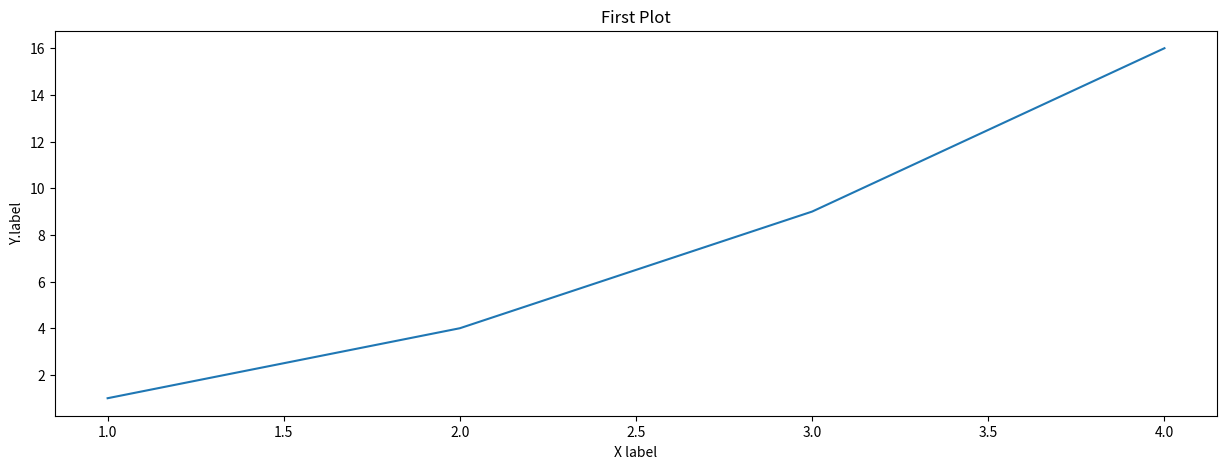

This figure's Python source:
import matplotlib.pyplot as plt
import numpy as np

plt.figure(figsize=(15,5))
plt.plot([1,2,3,4],[1,4,9,16])
plt.title("First Plot")
plt.xlabel("X label")
plt.ylabel("Y.label")
plt.show()